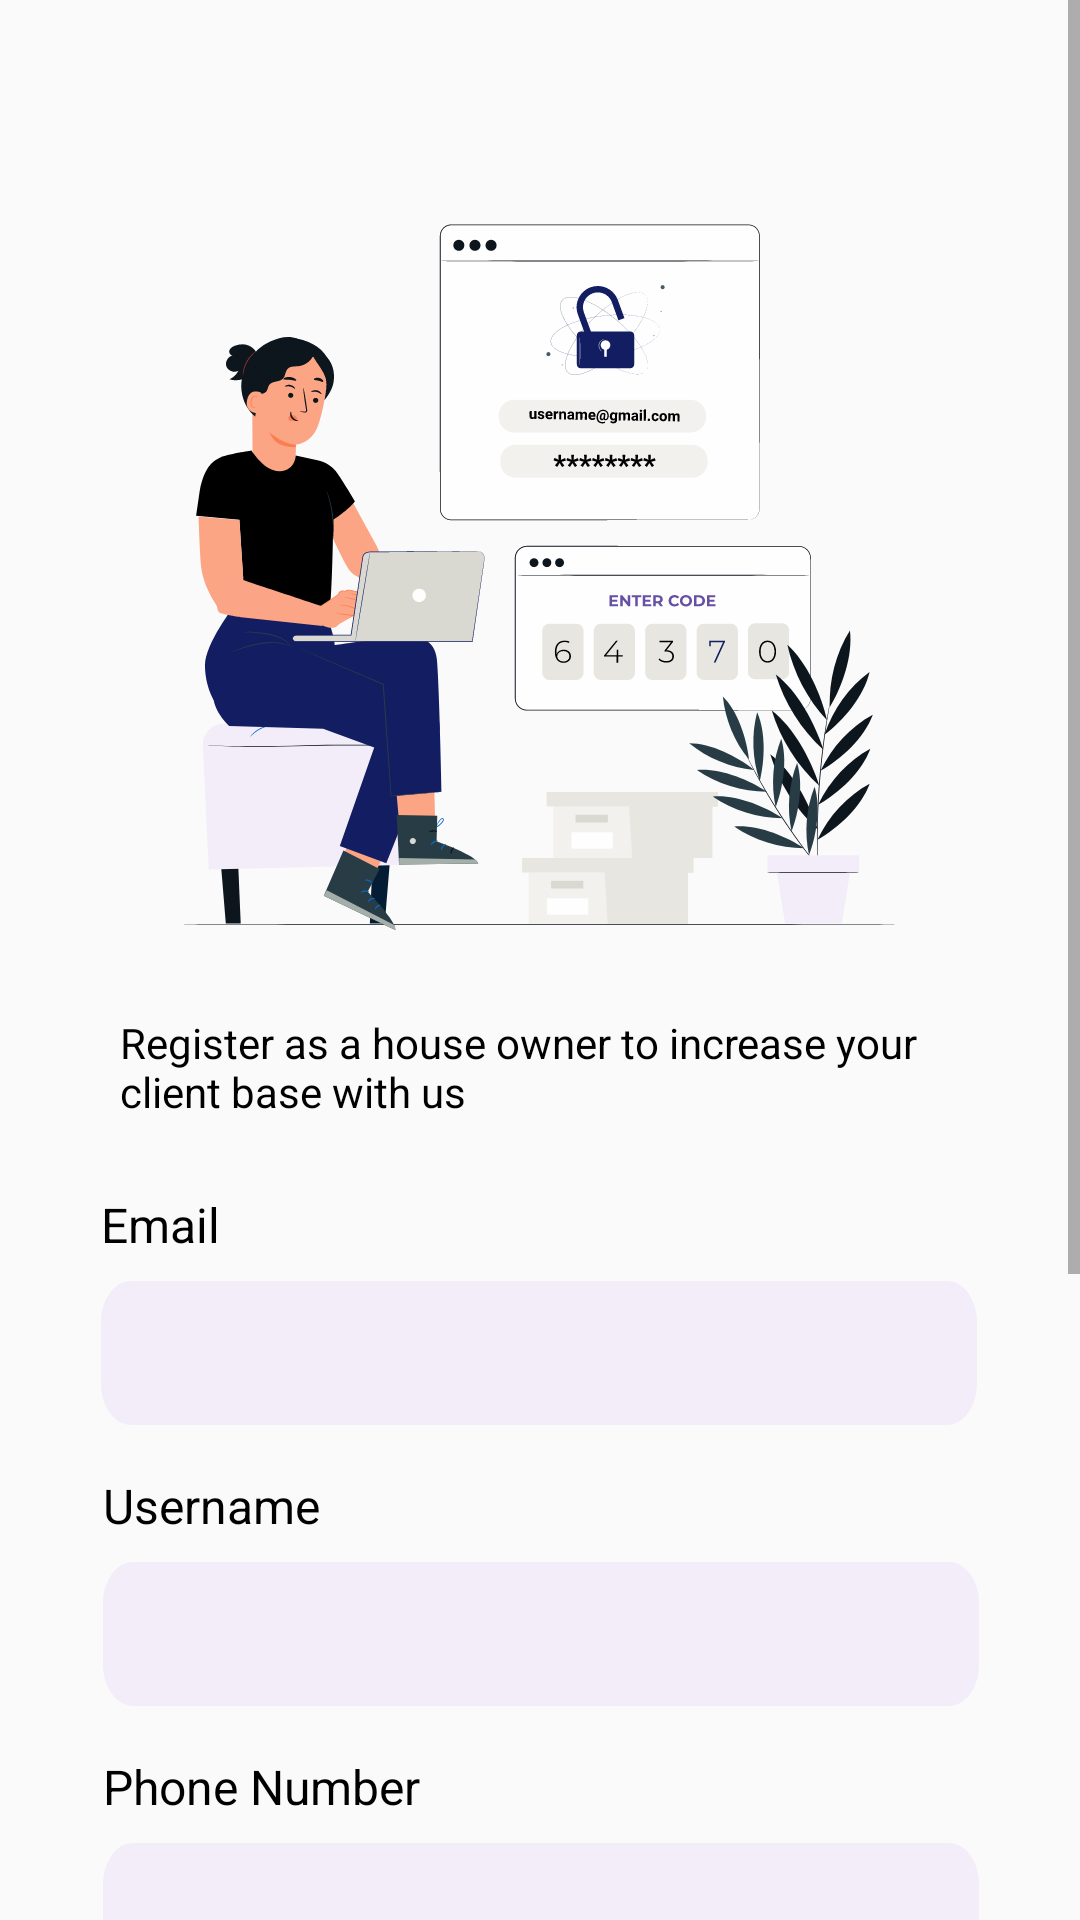

This screen was rendered from an Android layout file. Write that file and the resources it references.
<!-- AndroidManifest.xml: application theme Theme.Kwako -->
<!-- res/layout/activity_house_owner_register.xml -->
<?xml version="1.0" encoding="utf-8"?>
<ScrollView
    xmlns:android="http://schemas.android.com/apk/res/android"
    xmlns:app="http://schemas.android.com/apk/res-auto"
    xmlns:tools="http://schemas.android.com/tools"
    android:layout_width="match_parent"
    android:layout_height="match_parent"
    tools:context=".ActivityHouseOwnerRegister">
<androidx.constraintlayout.widget.ConstraintLayout
    android:layout_height="match_parent"
    android:layout_width="match_parent"
    >

    <ImageView
        android:id="@+id/imageView3"
        android:layout_width="wrap_content"
        android:layout_height="wrap_content"
        android:layout_marginTop="64dp"
        android:src="@drawable/ill_house_owner"
        app:layout_constraintEnd_toEndOf="parent"
        app:layout_constraintStart_toStartOf="parent"
        app:layout_constraintTop_toTopOf="parent" />


    <TextView
        android:id="@+id/textView"
        android:layout_width="280dp"
        android:layout_height="wrap_content"
        android:layout_marginTop="28dp"
        android:text="Register as a house owner to increase your client base with us"

        android:textAppearance="@style/normal_text"
        app:layout_constraintEnd_toEndOf="parent"
        app:layout_constraintStart_toStartOf="parent"
        app:layout_constraintTop_toBottomOf="@+id/imageView3"
        tools:textAlignment="center" />

    <EditText
        android:id="@+id/email"
        android:layout_width="wrap_content"
        android:layout_height="48dp"
        android:layout_marginTop="8dp"
        android:background="@drawable/edt_bg"
        android:ems="10"
        android:inputType="textEmailAddress"
        android:paddingStart="16dp"
        app:layout_constraintEnd_toEndOf="parent"
        app:layout_constraintHorizontal_bias="0.495"
        app:layout_constraintStart_toStartOf="parent"
        app:layout_constraintTop_toBottomOf="@+id/textView4" />

    <EditText
        android:id="@+id/username"
        android:layout_width="wrap_content"
        android:layout_height="48dp"
        android:layout_marginTop="8dp"
        android:background="@drawable/edt_bg"
        android:ems="10"
        android:inputType="textPersonName"
        android:paddingStart="16dp"
        app:layout_constraintEnd_toEndOf="parent"
        app:layout_constraintHorizontal_bias="0.504"
        app:layout_constraintStart_toStartOf="parent"
        app:layout_constraintTop_toBottomOf="@+id/textView6" />

    <EditText
        android:id="@+id/phoneno"
        android:layout_width="wrap_content"
        android:layout_height="48dp"
        android:layout_marginTop="8dp"
        android:background="@drawable/edt_bg"
        android:ems="10"
        android:inputType="textPersonName"
        android:paddingStart="16dp"
        app:layout_constraintEnd_toEndOf="parent"
        app:layout_constraintHorizontal_bias="0.504"
        app:layout_constraintStart_toStartOf="parent"
        app:layout_constraintTop_toBottomOf="@+id/textView7" />

    <EditText
        android:id="@+id/password"
        android:layout_width="wrap_content"
        android:layout_height="48dp"
        android:layout_marginTop="8dp"
        android:background="@drawable/edt_bg"
        android:ems="10"
        android:inputType="textPassword"
        android:paddingStart="16dp"
        app:layout_constraintEnd_toEndOf="parent"
        app:layout_constraintHorizontal_bias="0.504"
        app:layout_constraintStart_toStartOf="parent"
        app:layout_constraintTop_toBottomOf="@+id/textView8" />

    <EditText
        android:id="@+id/cpassword"
        android:layout_width="wrap_content"
        android:layout_height="48dp"
        android:layout_marginTop="8dp"
        android:background="@drawable/edt_bg"
        android:ems="10"
        android:inputType="textPassword"
        android:paddingStart="10dp"
        app:layout_constraintEnd_toEndOf="parent"
        app:layout_constraintHorizontal_bias="0.504"
        app:layout_constraintStart_toStartOf="parent"
        app:layout_constraintTop_toBottomOf="@+id/textView10" />

    <Button
        android:id="@+id/btnRegister"
        android:layout_width="wrap_content"
        android:layout_height="wrap_content"
        android:layout_marginTop="24dp"
        android:background="@drawable/edt_bg2"
        android:text="Register"
        android:textColor="@color/white"
        app:layout_constraintEnd_toEndOf="parent"
        app:layout_constraintHorizontal_bias="0.504"
        app:layout_constraintStart_toStartOf="parent"
        app:layout_constraintTop_toBottomOf="@+id/cpassword" />

    <TextView
        android:id="@+id/tvRegister"
        android:layout_width="wrap_content"
        android:layout_height="wrap_content"
        android:layout_marginTop="16dp"
        android:layout_marginBottom="8dp"
        android:text="Do You Have An Account? Login"
        android:textAppearance="@style/normal_text"
        app:layout_constraintBottom_toBottomOf="parent"
        app:layout_constraintEnd_toEndOf="parent"
        app:layout_constraintStart_toStartOf="parent"
        app:layout_constraintTop_toBottomOf="@+id/btnRegister" />

    <TextView
        android:id="@+id/textView4"
        android:layout_width="wrap_content"
        android:layout_height="wrap_content"
        android:layout_marginTop="24dp"
        android:text="Email"
        android:textAppearance="@style/input_label"
        app:layout_constraintEnd_toEndOf="@+id/email"
        app:layout_constraintHorizontal_bias="0.0"
        app:layout_constraintStart_toStartOf="@+id/email"
        app:layout_constraintTop_toBottomOf="@+id/textView" />

    <TextView
        android:id="@+id/textView6"
        android:layout_width="wrap_content"
        android:layout_height="wrap_content"
        android:layout_marginTop="16dp"
        android:layout_marginEnd="16dp"
        android:text="Username"
        android:textAppearance="@style/input_label"
        app:layout_constraintEnd_toEndOf="@+id/username"
        app:layout_constraintHorizontal_bias="0.0"
        app:layout_constraintStart_toStartOf="@+id/username"
        app:layout_constraintTop_toBottomOf="@+id/email" />

    <TextView
        android:id="@+id/textView7"
        android:layout_width="wrap_content"
        android:layout_height="wrap_content"
        android:layout_marginTop="16dp"
        android:text="Phone Number"
        android:textAppearance="@style/input_label"
        app:layout_constraintEnd_toEndOf="@+id/phoneno"
        app:layout_constraintHorizontal_bias="0.0"
        app:layout_constraintStart_toStartOf="@+id/phoneno"
        app:layout_constraintTop_toBottomOf="@+id/username" />

    <TextView
        android:id="@+id/textView8"
        android:layout_width="wrap_content"
        android:layout_height="wrap_content"
        android:layout_marginTop="16dp"
        android:text="Password"
        android:textAppearance="@style/input_label"
        app:layout_constraintEnd_toEndOf="@+id/password"
        app:layout_constraintHorizontal_bias="0.0"
        app:layout_constraintStart_toStartOf="@+id/password"
        app:layout_constraintTop_toBottomOf="@+id/phoneno" />

    <TextView
        android:id="@+id/textView10"
        android:layout_width="wrap_content"
        android:layout_height="wrap_content"
        android:layout_marginTop="16dp"
        android:text="Confirm Password"
        android:textAppearance="@style/input_label"
        app:layout_constraintEnd_toEndOf="@+id/cpassword"
        app:layout_constraintHorizontal_bias="0.0"
        app:layout_constraintStart_toStartOf="@+id/cpassword"
        app:layout_constraintTop_toBottomOf="@+id/password" />

</androidx.constraintlayout.widget.ConstraintLayout>
</ScrollView>
<!-- resources referenced by this layout -->
<resources>
  <color name="white">#FFFFFFFF</color>
  <!-- drawable edt_bg (drawable) -->
  <vector
      xmlns:android="http://schemas.android.com/apk/res/android"
      xmlns:aapt="http://schemas.android.com/aapt"
      android:width="292dp"
      android:height="35dp"
      android:viewportWidth="292"
      android:viewportHeight="35"
      >
  
      <group>
  
          <clip-path
              android:pathData="M10 0H282C287.523 0 292 4.47715 292 10V25C292 30.5228 287.523 35 282 35H10C4.47715 35 0 30.5228 0 25V10C0 4.47715 4.47715 0 10 0Z"
              />
  
          <path
              android:pathData="M0 0V35H292V0"
              android:fillColor="#F3EDFA"
              />
  
      </group>
  
  </vector>
  <!-- drawable edt_bg2 (drawable) -->
  <vector
      xmlns:android="http://schemas.android.com/apk/res/android"
      xmlns:aapt="http://schemas.android.com/aapt"
      android:width="292dp"
      android:height="35dp"
      android:viewportWidth="292"
      android:viewportHeight="35"
      >
  
      <group>
  
          <clip-path
              android:pathData="M10 0H282C287.523 0 292 4.47715 292 10V25C292 30.5228 287.523 35 282 35H10C4.47715 35 0 30.5228 0 25V10C0 4.47715 4.47715 0 10 0Z"
              />
  
          <path
              android:pathData="M0 0V35H292V0"
              android:fillColor="#161313"
              />
  
      </group>
  
  </vector>
  <!-- drawable ill_house_owner: vector/xml drawable (drawable, 108534 chars, omitted) -->
  <style name="input_label">
          <item name="android:color">@color/black</item>
          <item name="android:textSize">16sp</item>
          <item name="fontWeight">400</item>
      </style>
  
      #styles for the animation Dialog
  <style name="normal_text">
          <item name="android:textColor">#000000</item>
          <item name="android:textSize">14sp</item>
      </style>
      #navbar heading styles
  <style name="Theme.Kwako" parent="Theme.AppCompat.DayNight">
          
          <item name="colorPrimary">@color/purple_500</item>
          <item name="colorPrimaryVariant">@color/purple_700</item>
          <item name="colorOnPrimary">@color/white</item>
          
          <item name="colorSecondary">@color/teal_200</item>
          <item name="colorSecondaryVariant">@color/teal_700</item>
          <item name="colorOnSecondary">@color/black</item>
          
          <item name="android:statusBarColor">?attr/colorPrimaryVariant</item>
          
      </style>
  <color name="black">#FF000000</color>
  <color name="purple_500">#FF6200EE</color>
  <color name="purple_700">#FF3700B3</color>
  <color name="teal_200">#FF03DAC5</color>
  <color name="teal_700">#FF018786</color>
</resources>
